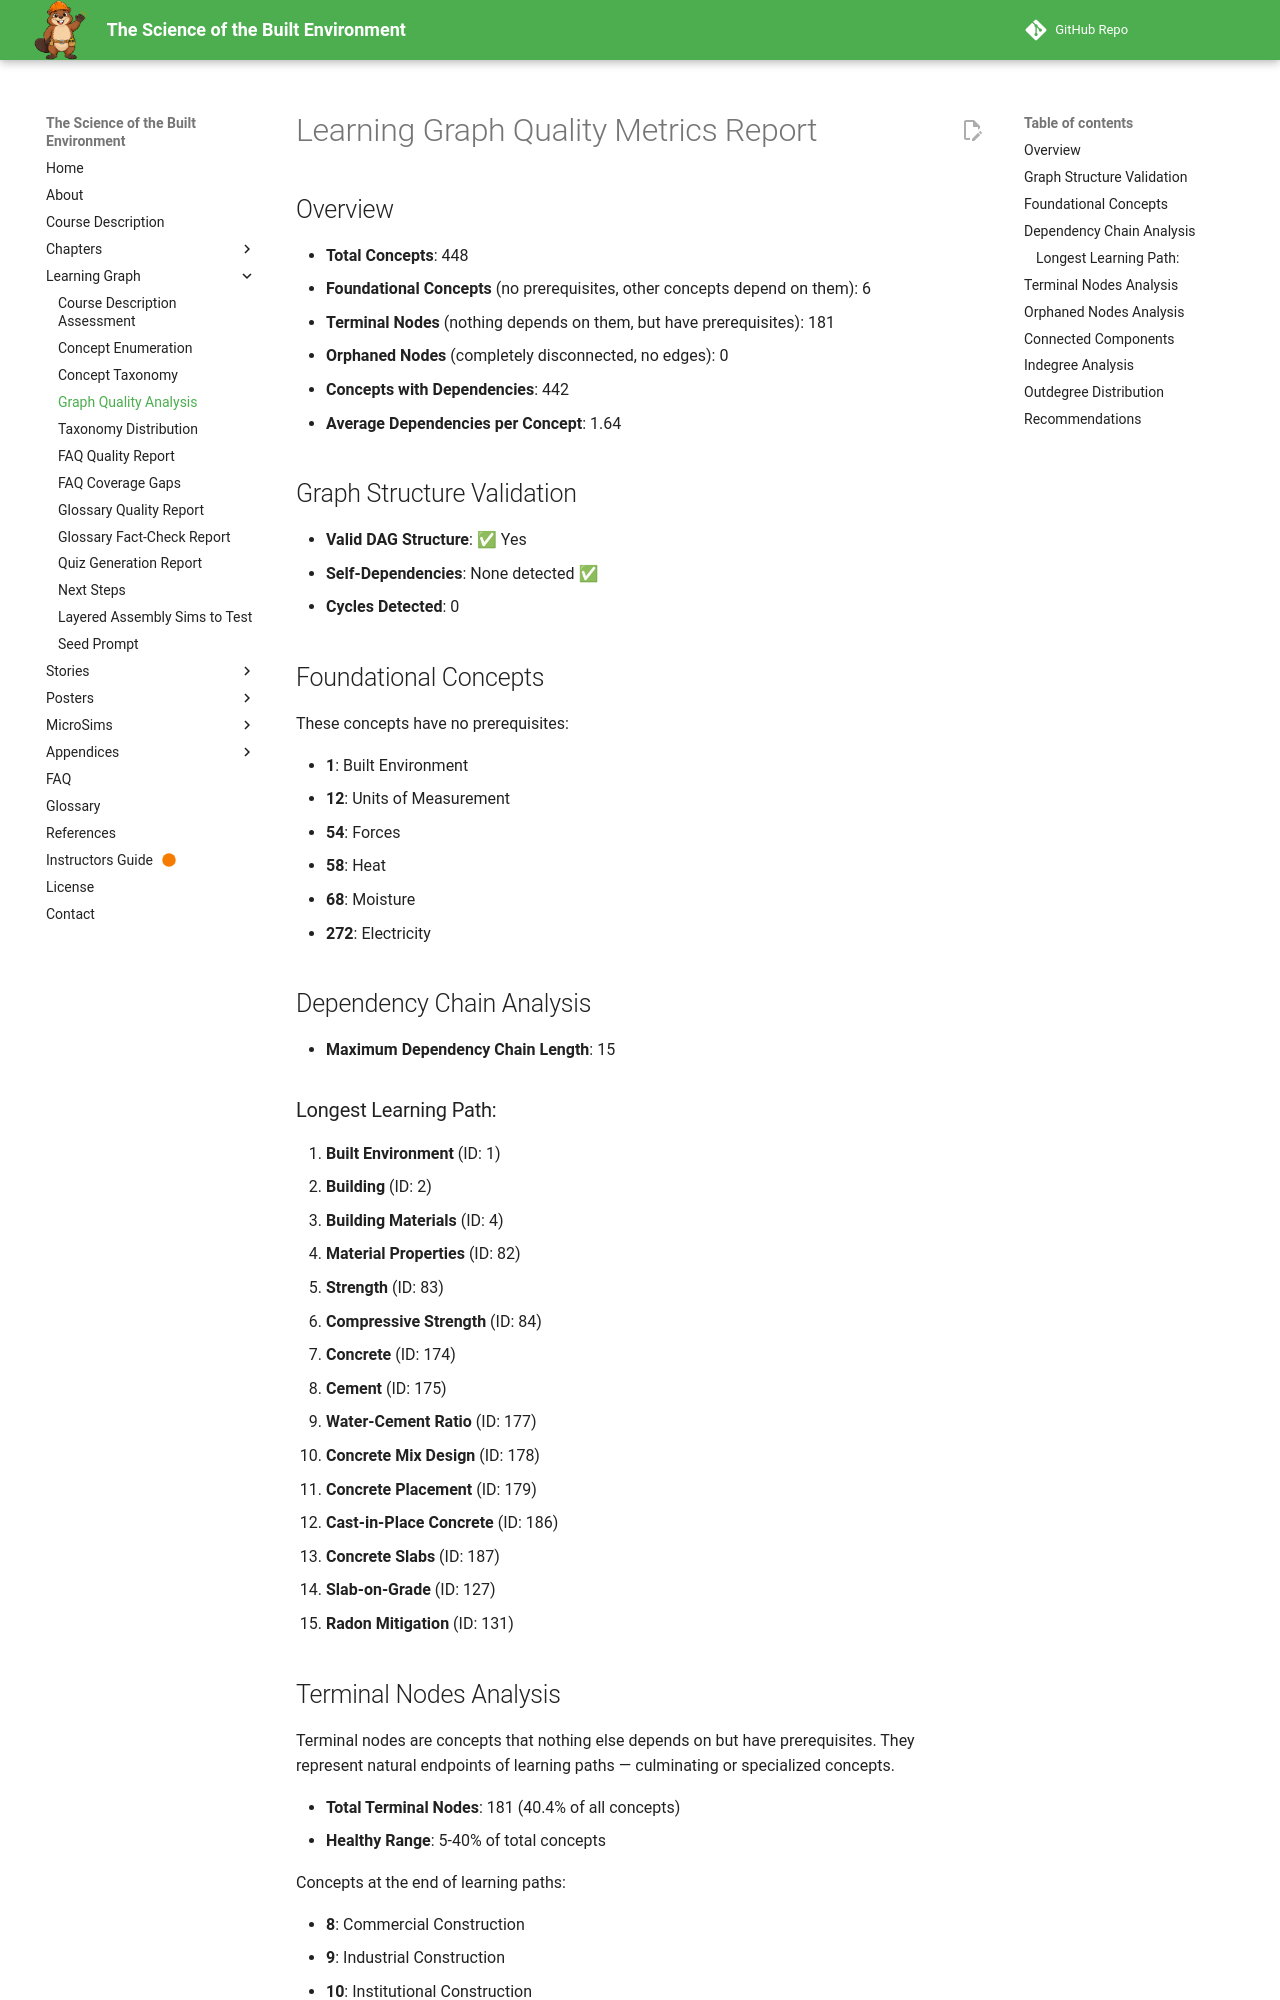

repository: dmccreary/science-of-the-built-envrionment · page: learning-graph/quality-metrics/index.html · generator: mkdocs

# Learning Graph Quality Metrics Report

## Overview

- **Total Concepts**: 448
- **Foundational Concepts** (no prerequisites, other concepts depend on them): 6
- **Terminal Nodes** (nothing depends on them, but have prerequisites): 181
- **Orphaned Nodes** (completely disconnected, no edges): 0
- **Concepts with Dependencies**: 442
- **Average Dependencies per Concept**: 1.64

## Graph Structure Validation

- **Valid DAG Structure**: ✅ Yes
- **Self-Dependencies**: None detected ✅
- **Cycles Detected**: 0

## Foundational Concepts

These concepts have no prerequisites:

- **1**: Built Environment
- **12**: Units of Measurement
- **54**: Forces
- **58**: Heat
- **68**: Moisture
- **272**: Electricity

## Dependency Chain Analysis

- **Maximum Dependency Chain Length**: 15

### Longest Learning Path:

1. **Built Environment** (ID: 1)
2. **Building** (ID: 2)
3. **Building Materials** (ID: 4)
4. **Material Properties** (ID: 82)
5. **Strength** (ID: 83)
6. **Compressive Strength** (ID: 84)
7. **Concrete** (ID: 174)
8. **Cement** (ID: 175)
9. **Water-Cement Ratio** (ID: 177)
10. **Concrete Mix Design** (ID: 178)
11. **Concrete Placement** (ID: 179)
12. **Cast-in-Place Concrete** (ID: 186)
13. **Concrete Slabs** (ID: 187)
14. **Slab-on-Grade** (ID: 127)
15. **Radon Mitigation** (ID: 131)
